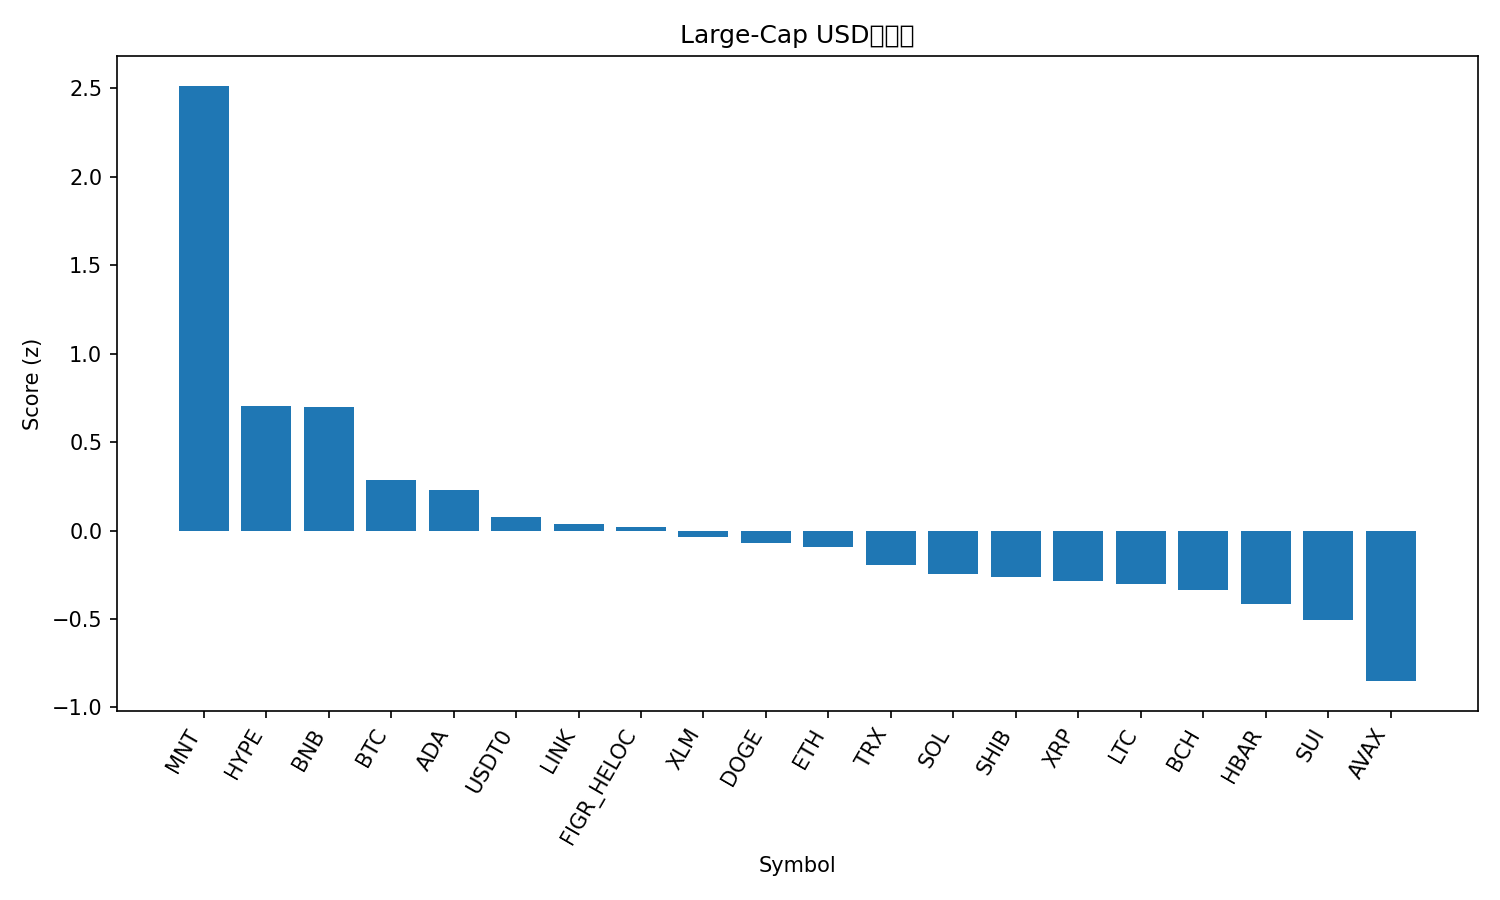

Data behind this chart, as committed beside it:
rank, name, symbol, price, pct_1h, pct_24h, pct_7d, pct_1h_vs_btc, pct_24h_vs_btc, pct_7d_vs_btc, market_cap_rank, market_cap, volume_usd, score
1, Mantle, MNT, 2.44, 0.9769, 4.356, 32.01, 0.7961, 5.469, 26.24, 31, 7928507221, 475730739, 2.514
2, Hyperliquid, HYPE, 46.42, 0.5286, 0.5349, -0.9668, 0.3479, 1.648, -6.734, 19, 12577554439, 511604324, 0.7021
3, BNB, BNB, 1312, -0.3353, 1.598, 27.64, -0.516, 2.711, 21.87, 3, 182593124623, 10139049208, 0.6974
4, Bitcoin, BTC, 122995, 0.1807, -1.113, 5.767, 0.0, 0.0, 0.0, 1, 2450654258066, 81390884888, 0.2836
5, Cardano, ADA, 0.8258, 0.8157, -3.789, -0.6979, 0.635, -2.676, -6.465, 11, 30168454718, 1474310357, 0.228
6, USDT0, USDT0, 1.0, -0.04138, -0.06002, -0.006669, -0.2221, 1.053, -5.774, 32, 7730113454, 671979325, 0.07523
7, Chainlink, LINK, 22.11, 0.4759, -3.043, -0.6656, 0.2952, -1.93, -6.433, 15, 14989017201, 1107267381, 0.03416
8, Figure Heloc, FIGR_HELOC, 0.9966, 0.0, -0.1198, -3.726, -0.1807, 0.9931, -9.493, 17, 12863068924, 27721957, 0.02265
9, Stellar, XLM, 0.3853, 0.5396, -3.968, 0.6547, 0.3589, -2.855, -5.112, 20, 12318938676, 334800859, -0.03866
10, Dogecoin, DOGE, 0.2502, 0.5286, -4.349, 2.512, 0.3479, -3.236, -3.255, 9, 37813775313, 3666120813, -0.07123
11, Ethereum, ETH, 4501, 0.3718, -4.195, 5.076, 0.1911, -3.082, -0.6908, 2, 543084482566, 51544340328, -0.09246
12, TRON, TRX, 0.3374, 0.04927, -2.06, -0.2687, -0.1315, -0.9471, -6.036, 10, 31941457460, 842886021, -0.193
13, Solana, SOL, 222.3, 0.2438, -3.828, 2.561, 0.06305, -2.715, -3.206, 6, 121358594262, 9138856379, -0.2441
14, Shiba Inu, SHIB, 1.221e-05, 0.3074, -3.771, -0.996, 0.1267, -2.658, -6.763, 33, 7194564428, 221013174, -0.2619
15, XRP, XRP, 2.88, 0.2249, -3.392, -1.817, 0.04418, -2.279, -7.585, 5, 172306386615, 6981513434, -0.2839
16, Litecoin, LTC, 116.6, -0.3354, -1.31, 5.453, -0.5161, -0.1974, -0.3146, 26, 8907200699, 640726138, -0.305
17, Bitcoin Cash, BCH, 579.8, 0.009306, -2.473, -1.716, -0.1714, -1.36, -7.483, 23, 11557967784, 266225085, -0.3353
18, Hedera, HBAR, 0.2188, 0.0438, -3.162, -1.451, -0.1369, -2.049, -7.219, 25, 9278127612, 286673462, -0.4171
19, Sui, SUI, 3.48, -0.09543, -3.376, 2.35, -0.2761, -2.263, -3.417, 18, 12634462618, 1251931631, -0.5034
20, Avalanche, AVAX, 28.38, 0.1312, -5.358, -7.652, -0.04953, -4.245, -13.42, 21, 11984303738, 1007993225, -0.8511
21, Cronos, CRO, 0.2026, -0.9932, -1.339, 1.661, -1.174, -0.2263, -4.106, 34, 7063003945, 52293067, -1.021
